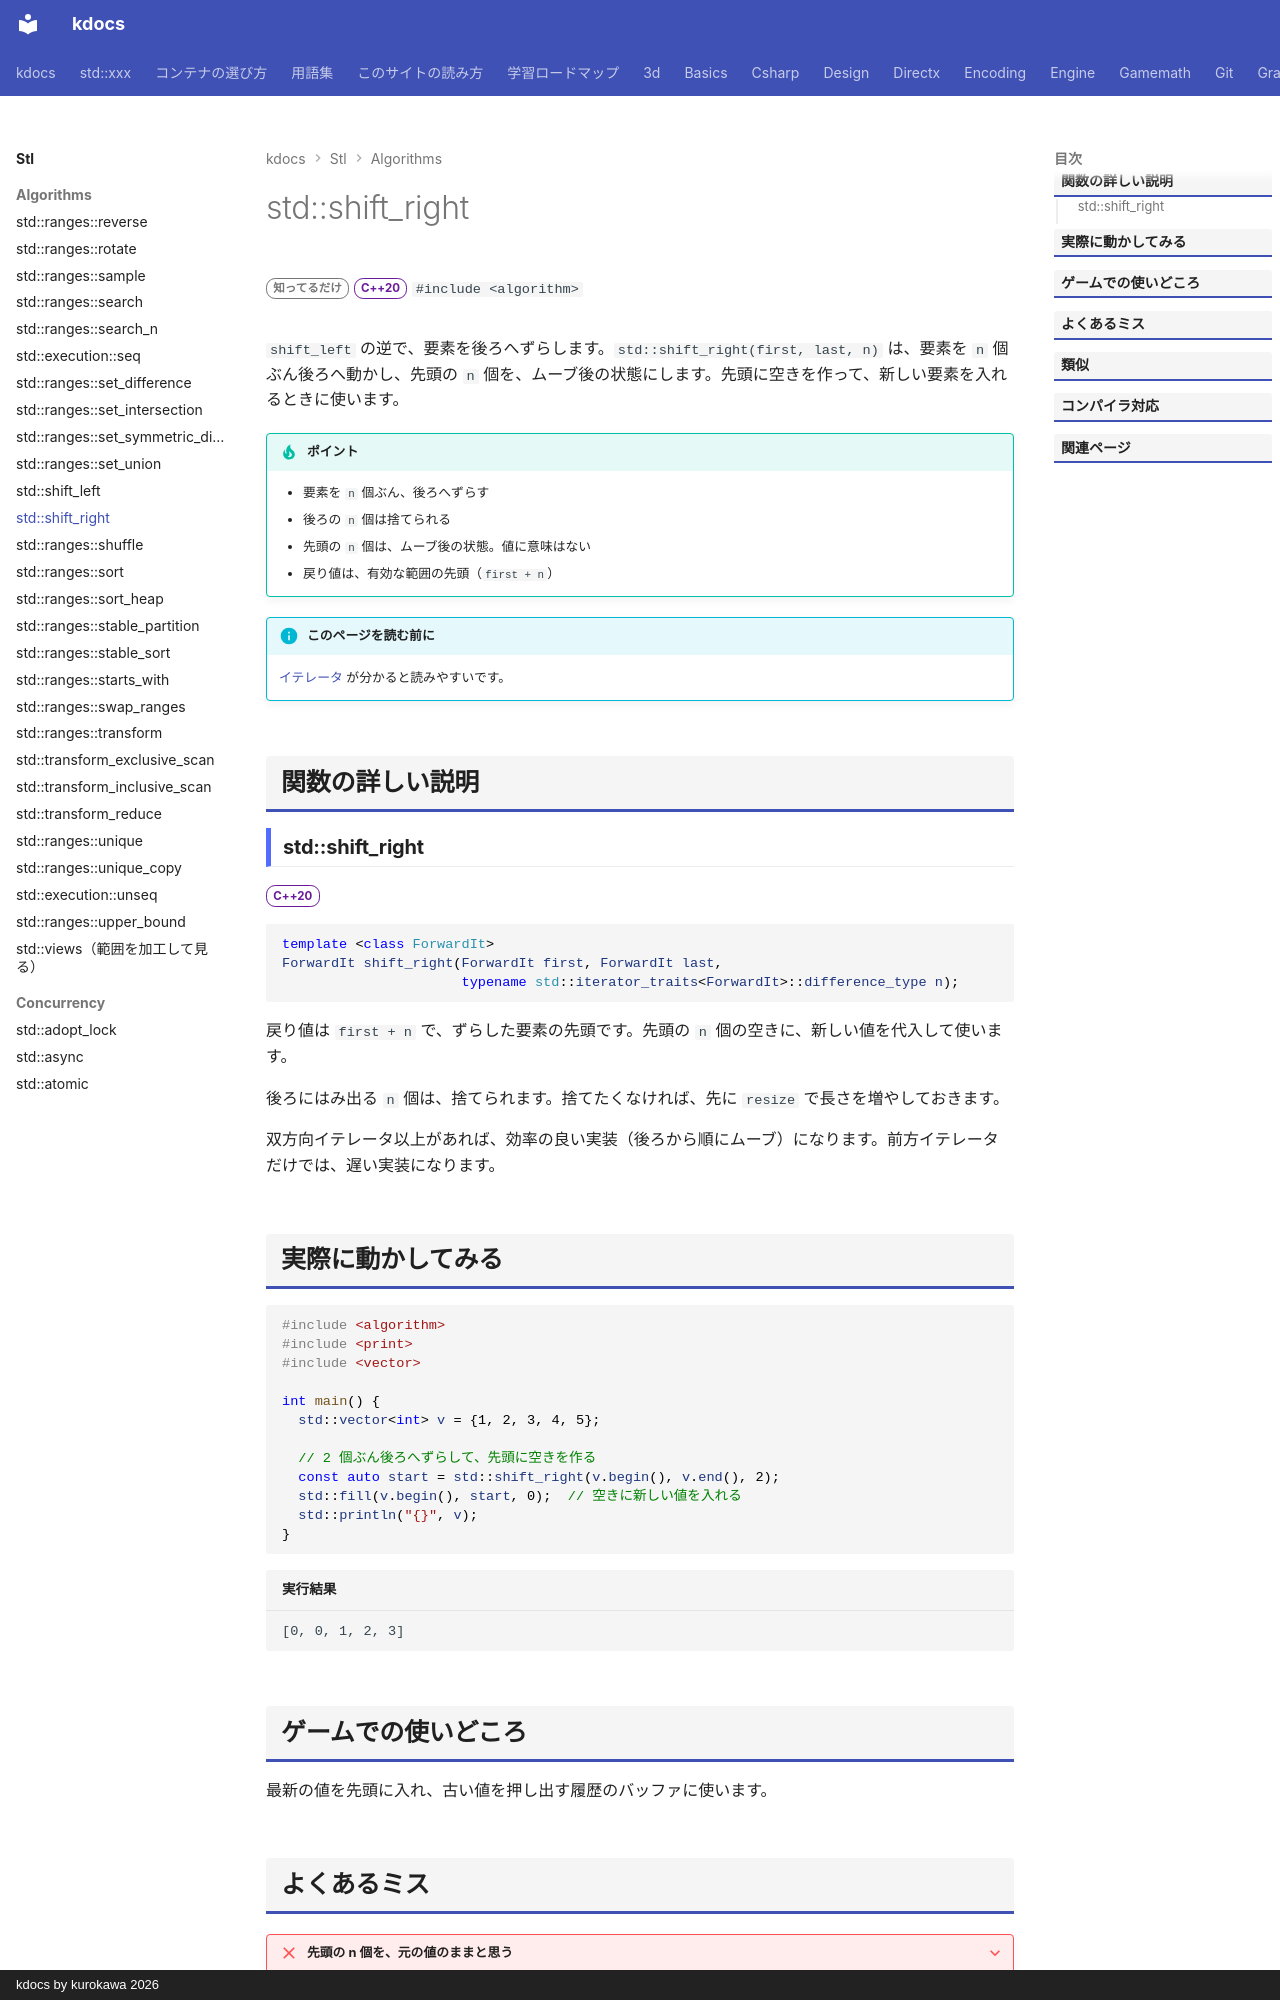

repository: qwzxdf/kdocs · page: stl/algorithms/shift_right/index.html · generator: mkdocs · copyright: kdocs by kurokawa 2026

---
title: std::shift_right
summary: "範囲の要素を、後ろ（右）へずらす。空いた前は放置する。"
order: 70
tags:
  - アルゴリズム
---

# std::shift_right

<div class="page-badges" markdown>
<span class="rank rank-rare">知ってるだけ</span>
<span class="ver ver-20">C++20</span>
`#include <algorithm>`
</div>

`shift_left` の逆で、要素を後ろへずらします。`std::shift_right(first, last, n)` は、要素を `n` 個ぶん後ろへ動かし、先頭の `n` 個を、ムーブ後の状態にします。先頭に空きを作って、新しい要素を入れるときに使います。

!!! tip "ポイント"
    - 要素を `n` 個ぶん、後ろへずらす
    - 後ろの `n` 個は捨てられる
    - 先頭の `n` 個は、ムーブ後の状態。値に意味はない
    - 戻り値は、有効な範囲の先頭（`first + n`）

!!! info "このページを読む前に"
    [イテレータ](../../basics/iterator.md) が分かると読みやすいです。

## 関数の詳しい説明

### std::shift_right {#shift_right}

<span class="ver ver-20">C++20</span>

```cpp
template <class ForwardIt>
ForwardIt shift_right(ForwardIt first, ForwardIt last,
                      typename std::iterator_traits<ForwardIt>::difference_type n);
```

戻り値は `first + n` で、ずらした要素の先頭です。先頭の `n` 個の空きに、新しい値を代入して使います。

後ろにはみ出る `n` 個は、捨てられます。捨てたくなければ、先に `resize` で長さを増やしておきます。

双方向イテレータ以上があれば、効率の良い実装（後ろから順にムーブ）になります。前方イテレータだけでは、遅い実装になります。
